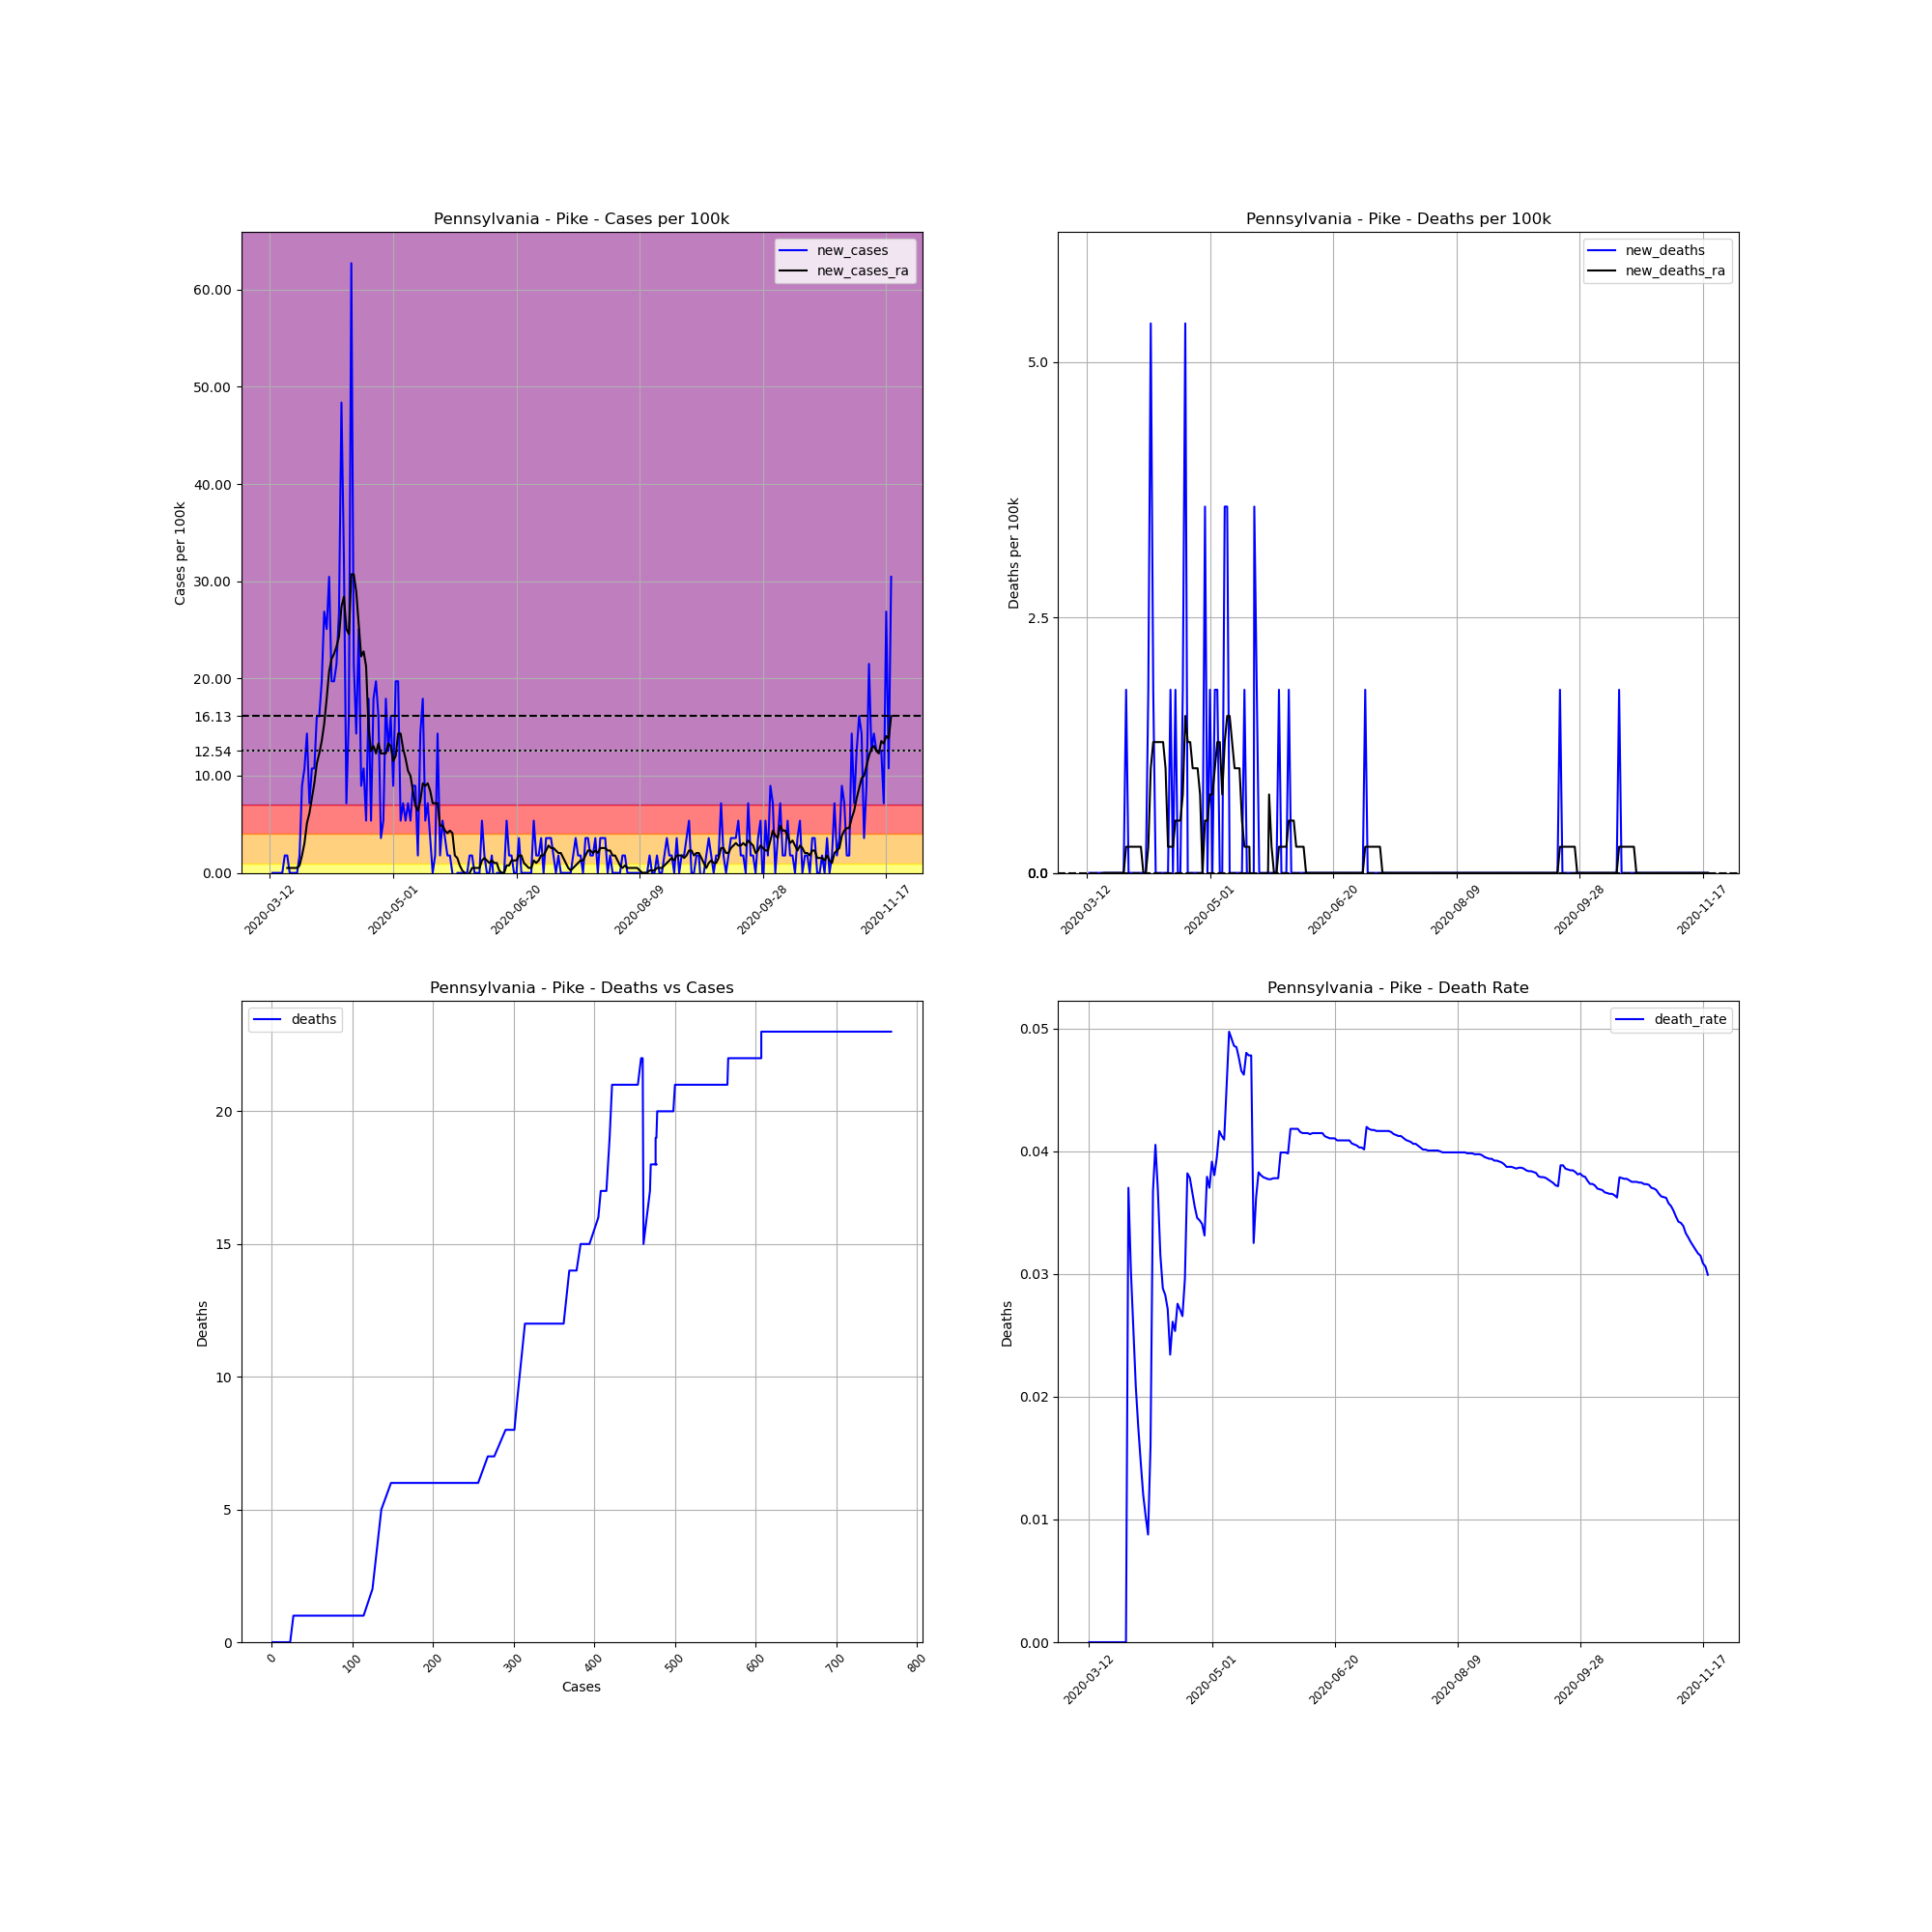

The data file committed next to this chart (first rows):
, date, county, state, fips, cases, deaths, COUNTY, STNAME, CTYNAME, POPESTIMATE2019, cases_per_100k, deaths_per_100k, death_rate, new_cases, new_deaths, new_cases_ra, new_deaths_ra
62315, 2020-03-12, Pike, Pennsylvania, 42103, 1, 0, 103, Pennsylvania, Pike, 55809, 1.792, 0.0, 0.0, , , , 
62316, 2020-03-13, Pike, Pennsylvania, 42103, 1, 0, 103, Pennsylvania, Pike, 55809, 1.792, 0.0, 0.0, 0.0, 0.0, , 
62317, 2020-03-14, Pike, Pennsylvania, 42103, 1, 0, 103, Pennsylvania, Pike, 55809, 1.792, 0.0, 0.0, 0.0, 0.0, , 
62318, 2020-03-15, Pike, Pennsylvania, 42103, 1, 0, 103, Pennsylvania, Pike, 55809, 1.792, 0.0, 0.0, 0.0, 0.0, , 
62319, 2020-03-16, Pike, Pennsylvania, 42103, 1, 0, 103, Pennsylvania, Pike, 55809, 1.792, 0.0, 0.0, 0.0, 0.0, , 
62320, 2020-03-17, Pike, Pennsylvania, 42103, 1, 0, 103, Pennsylvania, Pike, 55809, 1.792, 0.0, 0.0, 0.0, 0.0, , 
62321, 2020-03-18, Pike, Pennsylvania, 42103, 2, 0, 103, Pennsylvania, Pike, 55809, 3.584, 0.0, 0.0, 1.792, 0.0, , 
62322, 2020-03-19, Pike, Pennsylvania, 42103, 3, 0, 103, Pennsylvania, Pike, 55809, 5.375, 0.0, 0.0, 1.792, 0.0, 0.512, 0.0
62323, 2020-03-20, Pike, Pennsylvania, 42103, 3, 0, 103, Pennsylvania, Pike, 55809, 5.375, 0.0, 0.0, 0.0, 0.0, 0.512, 0.0
62324, 2020-03-21, Pike, Pennsylvania, 42103, 3, 0, 103, Pennsylvania, Pike, 55809, 5.375, 0.0, 0.0, 0.0, 0.0, 0.512, 0.0
62325, 2020-03-22, Pike, Pennsylvania, 42103, 3, 0, 103, Pennsylvania, Pike, 55809, 5.375, 0.0, 0.0, 0.0, 0.0, 0.512, 0.0
62326, 2020-03-23, Pike, Pennsylvania, 42103, 3, 0, 103, Pennsylvania, Pike, 55809, 5.375, 0.0, 0.0, 0.0, 0.0, 0.512, 0.0
62327, 2020-03-24, Pike, Pennsylvania, 42103, 4, 0, 103, Pennsylvania, Pike, 55809, 7.167, 0.0, 0.0, 1.792, 0.0, 0.7679, 0.0
62328, 2020-03-25, Pike, Pennsylvania, 42103, 9, 0, 103, Pennsylvania, Pike, 55809, 16.13, 0.0, 0.0, 8.959, 0.0, 1.792, 0.0
62329, 2020-03-26, Pike, Pennsylvania, 42103, 15, 0, 103, Pennsylvania, Pike, 55809, 26.88, 0.0, 0.0, 10.75, 0.0, 3.072, 0.0
62330, 2020-03-27, Pike, Pennsylvania, 42103, 23, 0, 103, Pennsylvania, Pike, 55809, 41.21, 0.0, 0.0, 14.33, 0.0, 5.12, 0.0
62331, 2020-03-28, Pike, Pennsylvania, 42103, 27, 1, 103, Pennsylvania, Pike, 55809, 48.38, 1.792, 0.03704, 7.167, 1.792, 6.143, 0.256
62332, 2020-03-29, Pike, Pennsylvania, 42103, 33, 1, 103, Pennsylvania, Pike, 55809, 59.13, 1.792, 0.0303, 10.75, 0.0, 7.679, 0.256
62333, 2020-03-30, Pike, Pennsylvania, 42103, 39, 1, 103, Pennsylvania, Pike, 55809, 69.88, 1.792, 0.02564, 10.75, 0.0, 9.215, 0.256
62334, 2020-03-31, Pike, Pennsylvania, 42103, 48, 1, 103, Pennsylvania, Pike, 55809, 86.01, 1.792, 0.02083, 16.13, 0.0, 11.26, 0.256
62335, 2020-04-01, Pike, Pennsylvania, 42103, 57, 1, 103, Pennsylvania, Pike, 55809, 102.1, 1.792, 0.01754, 16.13, 0.0, 12.29, 0.256
62336, 2020-04-02, Pike, Pennsylvania, 42103, 68, 1, 103, Pennsylvania, Pike, 55809, 121.8, 1.792, 0.01471, 19.71, 0.0, 13.57, 0.256
62337, 2020-04-03, Pike, Pennsylvania, 42103, 83, 1, 103, Pennsylvania, Pike, 55809, 148.7, 1.792, 0.01205, 26.88, 0.0, 15.36, 0.256
62338, 2020-04-04, Pike, Pennsylvania, 42103, 97, 1, 103, Pennsylvania, Pike, 55809, 173.8, 1.792, 0.01031, 25.09, 0.0, 17.92, 0.0
62339, 2020-04-05, Pike, Pennsylvania, 42103, 114, 1, 103, Pennsylvania, Pike, 55809, 204.3, 1.792, 0.008772, 30.46, 0.0, 20.73, 0.0
62340, 2020-04-06, Pike, Pennsylvania, 42103, 125, 2, 103, Pennsylvania, Pike, 55809, 224, 3.584, 0.016, 19.71, 1.792, 22.01, 0.256
62341, 2020-04-07, Pike, Pennsylvania, 42103, 136, 5, 103, Pennsylvania, Pike, 55809, 243.7, 8.959, 0.03676, 19.71, 5.375, 22.53, 1.024
62342, 2020-04-08, Pike, Pennsylvania, 42103, 148, 6, 103, Pennsylvania, Pike, 55809, 265.2, 10.75, 0.04054, 21.5, 1.792, 23.29, 1.28
62343, 2020-04-09, Pike, Pennsylvania, 42103, 163, 6, 103, Pennsylvania, Pike, 55809, 292.1, 10.75, 0.03681, 26.88, 0.0, 24.32, 1.28
62344, 2020-04-10, Pike, Pennsylvania, 42103, 190, 6, 103, Pennsylvania, Pike, 55809, 340.4, 10.75, 0.03158, 48.38, 0.0, 27.39, 1.28
62345, 2020-04-11, Pike, Pennsylvania, 42103, 208, 6, 103, Pennsylvania, Pike, 55809, 372.7, 10.75, 0.02885, 32.25, 0.0, 28.41, 1.28
62346, 2020-04-12, Pike, Pennsylvania, 42103, 212, 6, 103, Pennsylvania, Pike, 55809, 379.9, 10.75, 0.0283, 7.167, 0.0, 25.09, 1.28
62347, 2020-04-13, Pike, Pennsylvania, 42103, 221, 6, 103, Pennsylvania, Pike, 55809, 396, 10.75, 0.02715, 16.13, 0.0, 24.57, 1.024
62348, 2020-04-14, Pike, Pennsylvania, 42103, 256, 6, 103, Pennsylvania, Pike, 55809, 458.7, 10.75, 0.02344, 62.71, 0.0, 30.72, 0.256
62349, 2020-04-15, Pike, Pennsylvania, 42103, 268, 7, 103, Pennsylvania, Pike, 55809, 480.2, 12.54, 0.02612, 21.5, 1.792, 30.72, 0.256
62350, 2020-04-16, Pike, Pennsylvania, 42103, 276, 7, 103, Pennsylvania, Pike, 55809, 494.5, 12.54, 0.02536, 14.33, 0.0, 28.93, 0.256
62351, 2020-04-17, Pike, Pennsylvania, 42103, 290, 8, 103, Pennsylvania, Pike, 55809, 519.6, 14.33, 0.02759, 25.09, 1.792, 25.6, 0.512
62352, 2020-04-18, Pike, Pennsylvania, 42103, 295, 8, 103, Pennsylvania, Pike, 55809, 528.6, 14.33, 0.02712, 8.959, 0.0, 22.27, 0.512
62353, 2020-04-19, Pike, Pennsylvania, 42103, 301, 8, 103, Pennsylvania, Pike, 55809, 539.3, 14.33, 0.02658, 10.75, 0.0, 22.78, 0.512
62354, 2020-04-20, Pike, Pennsylvania, 42103, 304, 9, 103, Pennsylvania, Pike, 55809, 544.7, 16.13, 0.02961, 5.375, 1.792, 21.25, 0.7679
62355, 2020-04-21, Pike, Pennsylvania, 42103, 314, 12, 103, Pennsylvania, Pike, 55809, 562.6, 21.5, 0.03822, 17.92, 5.375, 14.85, 1.536
62356, 2020-04-22, Pike, Pennsylvania, 42103, 317, 12, 103, Pennsylvania, Pike, 55809, 568, 21.5, 0.03785, 5.375, 0.0, 12.54, 1.28
62357, 2020-04-23, Pike, Pennsylvania, 42103, 327, 12, 103, Pennsylvania, Pike, 55809, 585.9, 21.5, 0.0367, 17.92, 0.0, 13.05, 1.28
62358, 2020-04-24, Pike, Pennsylvania, 42103, 338, 12, 103, Pennsylvania, Pike, 55809, 605.6, 21.5, 0.0355, 19.71, 0.0, 12.29, 1.024
62359, 2020-04-25, Pike, Pennsylvania, 42103, 347, 12, 103, Pennsylvania, Pike, 55809, 621.8, 21.5, 0.03458, 16.13, 0.0, 13.31, 1.024
62360, 2020-04-26, Pike, Pennsylvania, 42103, 349, 12, 103, Pennsylvania, Pike, 55809, 625.3, 21.5, 0.03438, 3.584, 0.0, 12.29, 1.024
62361, 2020-04-27, Pike, Pennsylvania, 42103, 352, 12, 103, Pennsylvania, Pike, 55809, 630.7, 21.5, 0.03409, 5.375, 0.0, 12.29, 0.7679
62362, 2020-04-28, Pike, Pennsylvania, 42103, 362, 12, 103, Pennsylvania, Pike, 55809, 648.6, 21.5, 0.03315, 17.92, 0.0, 12.29, 0.0
62363, 2020-04-29, Pike, Pennsylvania, 42103, 369, 14, 103, Pennsylvania, Pike, 55809, 661.2, 25.09, 0.03794, 12.54, 3.584, 13.31, 0.512
62364, 2020-04-30, Pike, Pennsylvania, 42103, 378, 14, 103, Pennsylvania, Pike, 55809, 677.3, 25.09, 0.03704, 16.13, 0.0, 13.05, 0.512
62365, 2020-05-01, Pike, Pennsylvania, 42103, 383, 15, 103, Pennsylvania, Pike, 55809, 686.3, 26.88, 0.03916, 8.959, 1.792, 11.52, 0.7679
62366, 2020-05-02, Pike, Pennsylvania, 42103, 394, 15, 103, Pennsylvania, Pike, 55809, 706, 26.88, 0.03807, 19.71, 0.0, 12.03, 0.7679
62367, 2020-05-03, Pike, Pennsylvania, 42103, 405, 16, 103, Pennsylvania, Pike, 55809, 725.7, 28.67, 0.03951, 19.71, 1.792, 14.33, 1.024
62368, 2020-05-04, Pike, Pennsylvania, 42103, 408, 17, 103, Pennsylvania, Pike, 55809, 731.1, 30.46, 0.04167, 5.375, 1.792, 14.33, 1.28
62369, 2020-05-05, Pike, Pennsylvania, 42103, 412, 17, 103, Pennsylvania, Pike, 55809, 738.2, 30.46, 0.04126, 7.167, 0.0, 12.8, 1.28
62370, 2020-05-06, Pike, Pennsylvania, 42103, 415, 17, 103, Pennsylvania, Pike, 55809, 743.6, 30.46, 0.04096, 5.375, 0.0, 11.77, 0.7679
62371, 2020-05-07, Pike, Pennsylvania, 42103, 419, 19, 103, Pennsylvania, Pike, 55809, 750.8, 34.04, 0.04535, 7.167, 3.584, 10.49, 1.28
62372, 2020-05-08, Pike, Pennsylvania, 42103, 422, 21, 103, Pennsylvania, Pike, 55809, 756.2, 37.63, 0.04976, 5.375, 3.584, 9.983, 1.536
62373, 2020-05-09, Pike, Pennsylvania, 42103, 427, 21, 103, Pennsylvania, Pike, 55809, 765.1, 37.63, 0.04918, 8.959, 0.0, 8.447, 1.536
62374, 2020-05-10, Pike, Pennsylvania, 42103, 432, 21, 103, Pennsylvania, Pike, 55809, 774.1, 37.63, 0.04861, 8.959, 0.0, 6.911, 1.28
... 193 more rows
